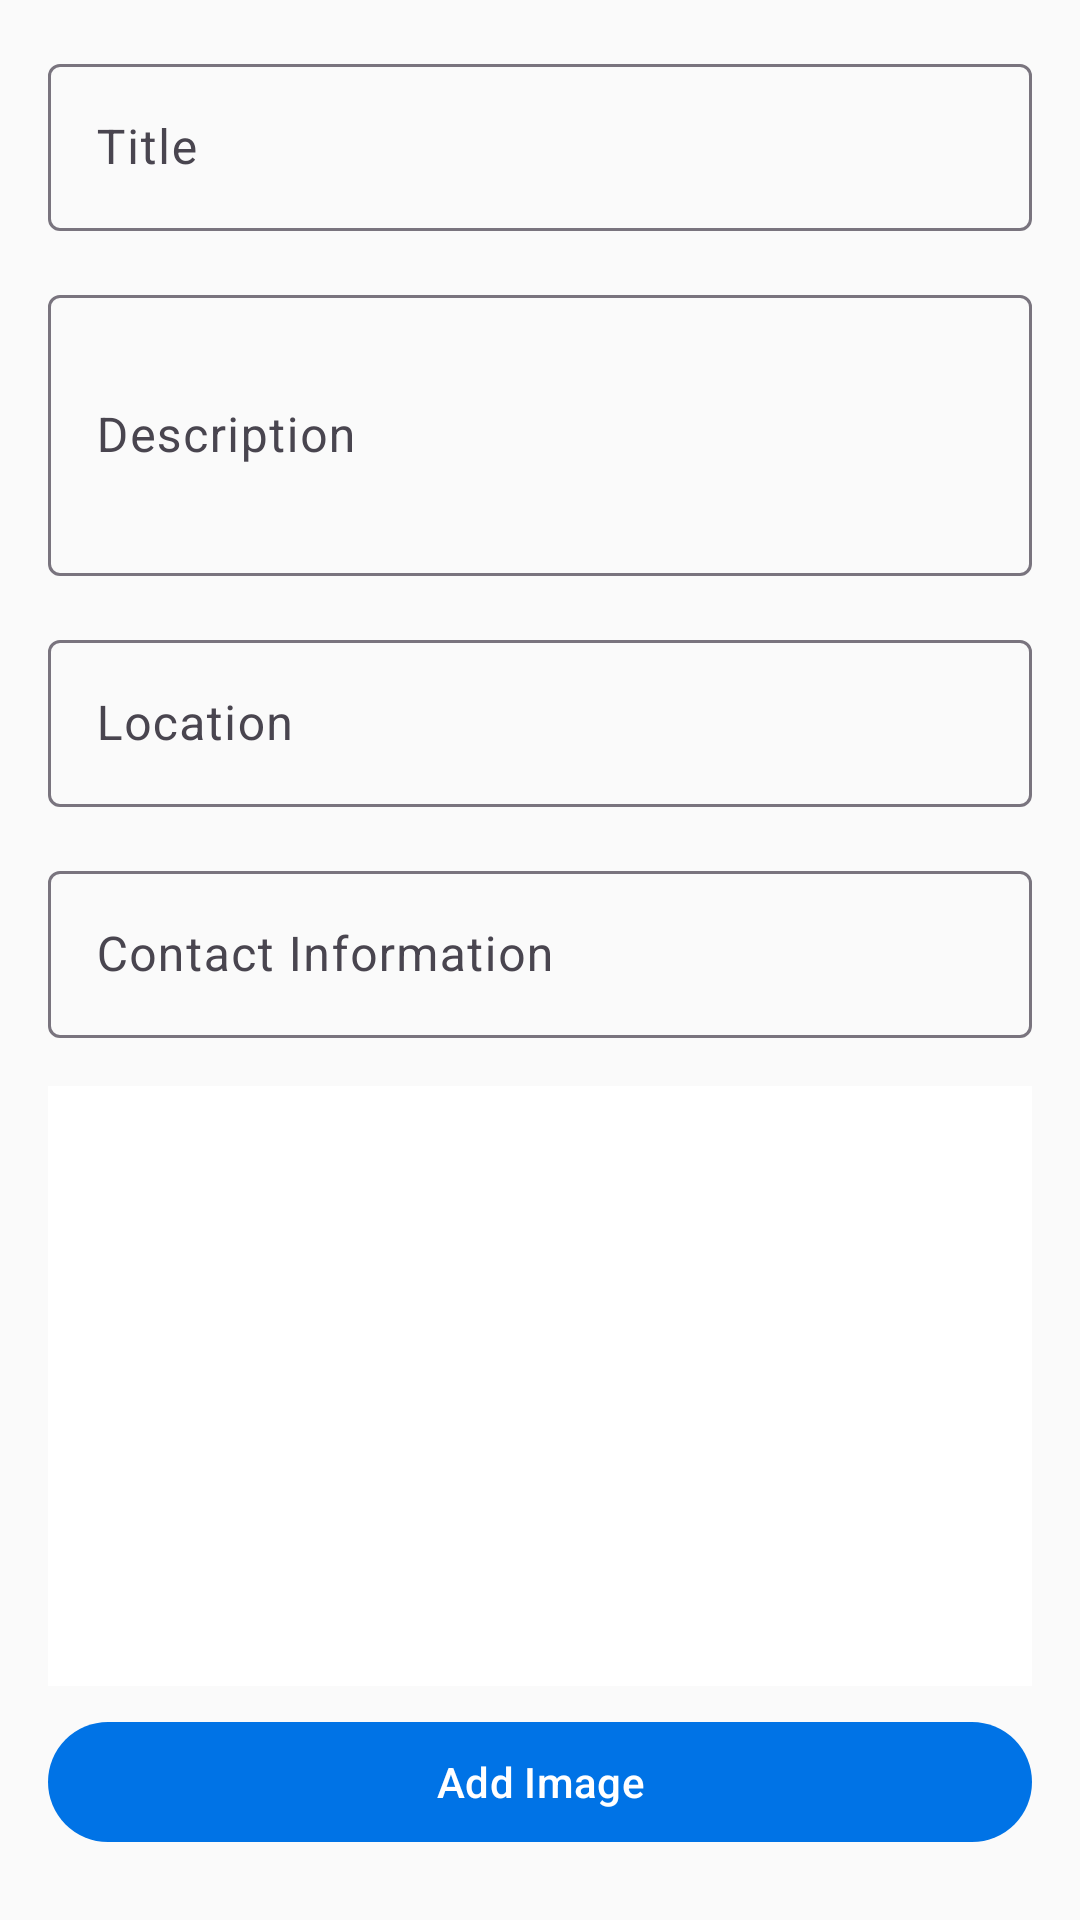

Reconstruct the res/layout file that produces this screen, plus the resources it refers to.
<!-- AndroidManifest.xml: application theme Theme.HKUers -->
<!-- res/layout/activity_new_lost_found.xml -->
<?xml version="1.0" encoding="utf-8"?>
<ScrollView xmlns:android="http://schemas.android.com/apk/res/android"
    xmlns:app="http://schemas.android.com/apk/res-auto"
    android:layout_width="match_parent"
    android:layout_height="match_parent">

    <LinearLayout
        android:layout_width="match_parent"
        android:layout_height="wrap_content"
        android:orientation="vertical"
        android:padding="16dp">

        <com.google.android.material.textfield.TextInputLayout
            android:layout_width="match_parent"
            android:layout_height="wrap_content"
            android:hint="Title">

            <com.google.android.material.textfield.TextInputEditText
                android:id="@+id/etTitle"
                android:layout_width="match_parent"
                android:layout_height="wrap_content"
                android:inputType="text"
                android:maxLines="1" />
        </com.google.android.material.textfield.TextInputLayout>

        <com.google.android.material.textfield.TextInputLayout
            android:layout_width="match_parent"
            android:layout_height="wrap_content"
            android:layout_marginTop="16dp"
            android:hint="Description">

            <com.google.android.material.textfield.TextInputEditText
                android:id="@+id/etDescription"
                android:layout_width="match_parent"
                android:layout_height="wrap_content"
                android:inputType="textMultiLine"
                android:minLines="3" />
        </com.google.android.material.textfield.TextInputLayout>

        <com.google.android.material.textfield.TextInputLayout
            android:layout_width="match_parent"
            android:layout_height="wrap_content"
            android:layout_marginTop="16dp"
            android:hint="Location">

            <com.google.android.material.textfield.TextInputEditText
                android:id="@+id/etLocation"
                android:layout_width="match_parent"
                android:layout_height="wrap_content"
                android:inputType="text" />
        </com.google.android.material.textfield.TextInputLayout>

        <com.google.android.material.textfield.TextInputLayout
            android:layout_width="match_parent"
            android:layout_height="wrap_content"
            android:layout_marginTop="16dp"
            android:hint="Contact Information">

            <com.google.android.material.textfield.TextInputEditText
                android:id="@+id/etContact"
                android:layout_width="match_parent"
                android:layout_height="wrap_content"
                android:inputType="phone" />
        </com.google.android.material.textfield.TextInputLayout>

        <ImageView
            android:id="@+id/ivImage"
            android:layout_width="match_parent"
            android:layout_height="200dp"
            android:layout_marginTop="16dp"
            android:background="@color/design_default_color_background"
            android:contentDescription="Item Image"
            android:scaleType="centerCrop" />

        <com.google.android.material.button.MaterialButton
            android:id="@+id/btnAddImage"
            android:layout_width="match_parent"
            android:layout_height="wrap_content"
            android:layout_marginTop="8dp"
            android:text="Add Image" />

    </LinearLayout>

</ScrollView>
<!-- resources referenced by this layout -->
<resources>
  <color name="primary">#0073E6</color>
  <color name="primary_variant">#004881</color>
  <color name="white">#FFFFFF</color>
  <color name="secondary">#6750A4</color>
  <color name="secondary_variant">#4F378B</color>
  <color name="surface">#FAFAFA</color>
  <color name="on_surface">#1C1B1F</color>
  <color name="background">#FAFAFA</color>
  <color name="on_background">#1C1B1F</color>
  <color name="error">#F44336</color>
  <color name="on_error">#FFFFFF</color>
  <style name="TextAppearance.HKUers.HeadlineLarge" parent="TextAppearance.Material3.HeadlineLarge">
          <item name="fontFamily">sans-serif</item>
          <item name="android:fontFamily">sans-serif</item>
          <item name="android:textSize">30sp</item>
          <item name="android:textStyle">bold</item>
      </style>
  <style name="TextAppearance.HKUers.HeadlineSmall" parent="TextAppearance.Material3.HeadlineSmall">
          <item name="fontFamily">sans-serif</item>
          <item name="android:fontFamily">sans-serif</item>
          <item name="android:textSize">20sp</item>
          <item name="android:textStyle">bold</item>
      </style>
  <style name="TextAppearance.HKUers.TitleSmall" parent="TextAppearance.Material3.TitleSmall">
          <item name="fontFamily">sans-serif</item>
          <item name="android:fontFamily">sans-serif</item>
          <item name="android:textSize">14sp</item>
          <item name="android:textStyle">normal|bold</item>
      </style>
  <style name="TextAppearance.HKUers.BodyLarge" parent="TextAppearance.Material3.BodyLarge">
          <item name="fontFamily">sans-serif</item>
          <item name="android:fontFamily">sans-serif</item>
          <item name="android:textSize">16sp</item>
      </style>
  <style name="TextAppearance.HKUers.BodyMedium" parent="TextAppearance.Material3.BodyMedium">
          <item name="fontFamily">sans-serif</item>
          <item name="android:fontFamily">sans-serif</item>
          <item name="android:textSize">14sp</item>
      </style>
  <style name="TextAppearance.HKUers.BodySmall" parent="TextAppearance.Material3.BodySmall">
          <item name="fontFamily">sans-serif</item>
          <item name="android:fontFamily">sans-serif</item>
          <item name="android:textSize">12sp</item>
      </style>
  <style name="TextAppearance.HKUers.LabelLarge" parent="TextAppearance.Material3.LabelLarge">
          <item name="fontFamily">sans-serif-medium</item>
          <item name="android:fontFamily">sans-serif-medium</item>
          <item name="android:textSize">14sp</item>
      </style>
  <style name="TextAppearance.HKUers.LabelMedium" parent="TextAppearance.Material3.LabelMedium">
          <item name="fontFamily">sans-serif-medium</item>
          <item name="android:fontFamily">sans-serif-medium</item>
          <item name="android:textSize">12sp</item>
      </style>
  <style name="TextAppearance.HKUers.LabelSmall" parent="TextAppearance.Material3.LabelSmall">
          <item name="fontFamily">sans-serif-medium</item>
          <item name="android:fontFamily">sans-serif-medium</item>
          <item name="android:textSize">10sp</item>
      </style>
  <style name="ShapeAppearance.HKUers.SmallComponent" parent="ShapeAppearance.Material3.SmallComponent">
          <item name="cornerFamily">rounded</item>
          <item name="cornerSize">8dp</item>
      </style>
  <style name="ShapeAppearance.HKUers.MediumComponent" parent="ShapeAppearance.Material3.MediumComponent">
          <item name="cornerFamily">rounded</item>
          <item name="cornerSize">12dp</item>
      </style>
  <style name="ShapeAppearance.HKUers.LargeComponent" parent="ShapeAppearance.Material3.LargeComponent">
          <item name="cornerFamily">rounded</item>
          <item name="cornerSize">16dp</item>
      </style>
  <color name="ripple_color">#1F000000</color>
</resources>
